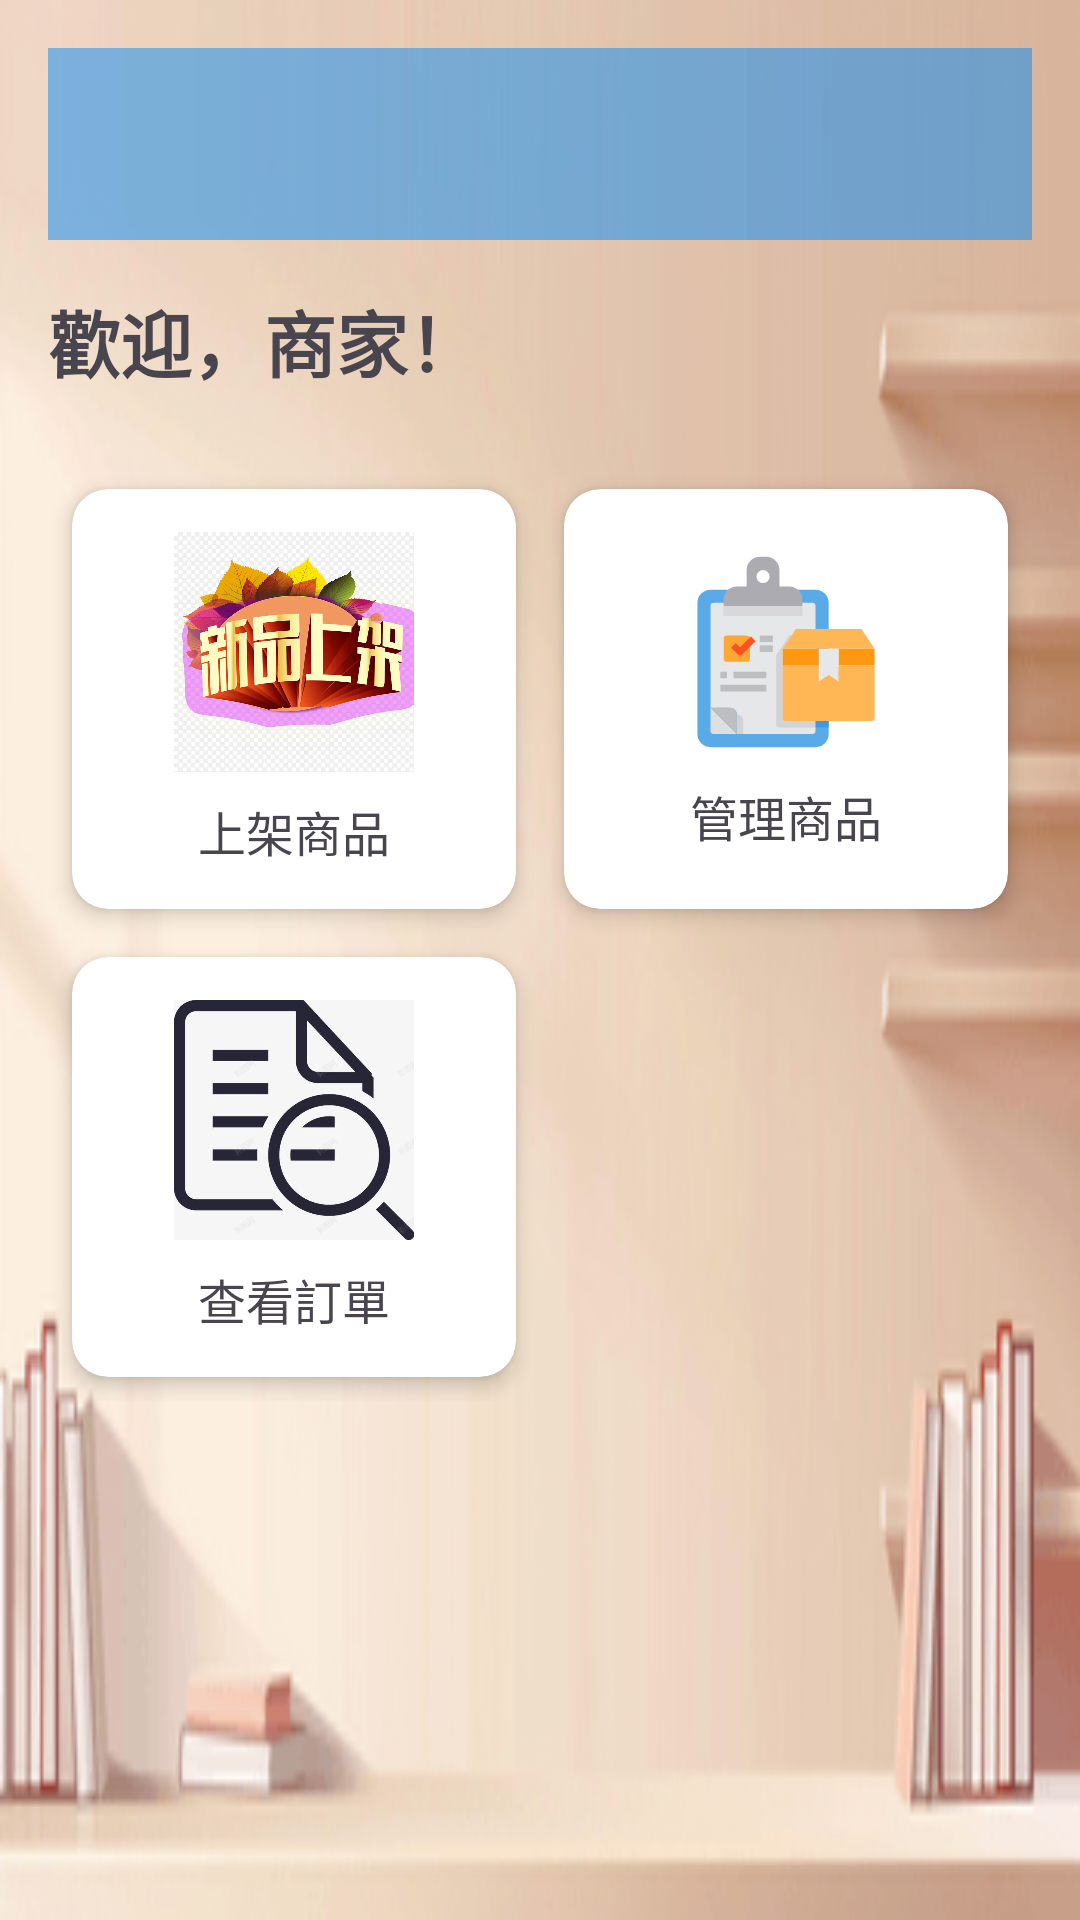

The Android layout XML behind this screen, and the referenced resources:
<!-- AndroidManifest.xml: application theme Theme.BookStoreApp -->
<!-- res/layout/activity_vendor_dashboard.xml -->
<?xml version="1.0" encoding="utf-8"?>
<LinearLayout xmlns:android="http://schemas.android.com/apk/res/android"
    xmlns:app="http://schemas.android.com/apk/res-auto"
    android:orientation="vertical"
    android:layout_width="match_parent"
    android:layout_height="match_parent"
    android:padding="16dp"
    android:background="@drawable/bg_books"
    android:fitsSystemWindows="true">

    
    <androidx.appcompat.widget.Toolbar
        android:id="@+id/toolbar"
        android:layout_width="match_parent"
        android:layout_height="?attr/actionBarSize"
        android:background="#7C0388F4"
        android:theme="@style/ThemeOverlay.AppCompat.ActionBar"
        android:elevation="4dp"/>

    
    <TextView
        android:id="@+id/tvWelcome"
        android:layout_width="wrap_content"
        android:layout_height="wrap_content"
        android:text="歡迎，商家！"
        android:textSize="24sp"
        android:textStyle="bold"
        android:layout_marginTop="16dp"/>

    
    <GridLayout
        android:id="@+id/gridFunctions"
        android:layout_width="match_parent"
        android:layout_height="wrap_content"
        android:columnCount="2"
        android:rowCount="2"
        android:layout_marginTop="24dp">

        
        <androidx.cardview.widget.CardView
            android:id="@+id/cardAddProduct"
            android:layout_width="0dp"
            android:layout_height="140dp"
            android:layout_columnWeight="1"
            android:layout_rowWeight="1"
            android:layout_margin="8dp"
            app:cardCornerRadius="12dp"
            app:cardElevation="4dp">

            <LinearLayout
                android:orientation="vertical"
                android:gravity="center"
                android:layout_width="match_parent"
                android:layout_height="match_parent">

                <ImageView
                    android:layout_width="wrap_content"
                    android:layout_height="80dp"
                    android:adjustViewBounds="true"
                    android:src="@drawable/ic_add" />

                <TextView
                    android:layout_width="match_parent"
                    android:layout_height="wrap_content"
                    android:layout_marginTop="8dp"
                    android:text="上架商品"
                    android:gravity="center"
                    android:textSize="16sp" />
            </LinearLayout>
        </androidx.cardview.widget.CardView>

        
        <androidx.cardview.widget.CardView
            android:id="@+id/cardManageProduct"
            android:layout_width="0dp"
            android:layout_height="140dp"
            android:layout_columnWeight="1"
            android:layout_rowWeight="1"
            android:layout_margin="8dp"
            app:cardCornerRadius="12dp"
            app:cardElevation="4dp">

            <LinearLayout
                android:orientation="vertical"
                android:gravity="center"
                android:layout_width="match_parent"
                android:layout_height="match_parent">

                <ImageView
                    android:layout_width="80dp"
                    android:layout_height="70dp"
                    android:adjustViewBounds="false"
                    android:foreground="@drawable/ic_manage"
                    android:scaleType="centerInside"
                    android:src="@drawable/ic_manage" />

                <TextView
                    android:text="管理商品"
                    android:layout_width="match_parent"
                    android:layout_height="wrap_content"
                    android:textSize="16sp"
                    android:gravity="center"
                    android:layout_marginTop="8dp"/>
            </LinearLayout>
        </androidx.cardview.widget.CardView>

        
        <androidx.cardview.widget.CardView
            android:id="@+id/cardViewOrders"
            android:layout_width="0dp"
            android:layout_height="140dp"
            android:layout_columnWeight="1"
            android:layout_rowWeight="1"
            android:layout_margin="8dp"
            app:cardCornerRadius="12dp"
            app:cardElevation="4dp">

            <LinearLayout
                android:orientation="vertical"
                android:gravity="center"
                android:layout_width="match_parent"
                android:layout_height="match_parent">

                <ImageView
                    android:layout_width="wrap_content"
                    android:layout_height="80dp"
                    android:adjustViewBounds="true"
                    android:src="@drawable/ic_orders" />

                <TextView
                    android:text="查看訂單"
                    android:gravity="center"
                    android:textSize="16sp"
                    android:layout_width="match_parent"
                    android:layout_height="wrap_content"
                    android:layout_marginTop="8dp"/>
            </LinearLayout>
        </androidx.cardview.widget.CardView>

    </GridLayout>
</LinearLayout>
<!-- resources referenced by this layout -->
<resources>
  <!-- drawable bg_books: png bitmap (drawable, 27678 bytes) -->
  <!-- drawable ic_add: jpg bitmap (drawable, 45110 bytes) -->
  <!-- drawable ic_manage: vector/xml drawable (drawable, 2608 chars, omitted) -->
  <!-- drawable ic_orders: jpg bitmap (drawable, 19242 bytes) -->
  <style name="Theme.BookStoreApp" parent="Base.Theme.BookStoreApp" />
  <style name="Base.Theme.BookStoreApp" parent="Theme.Material3.DayNight.NoActionBar">
          
          
  
      </style>
</resources>
